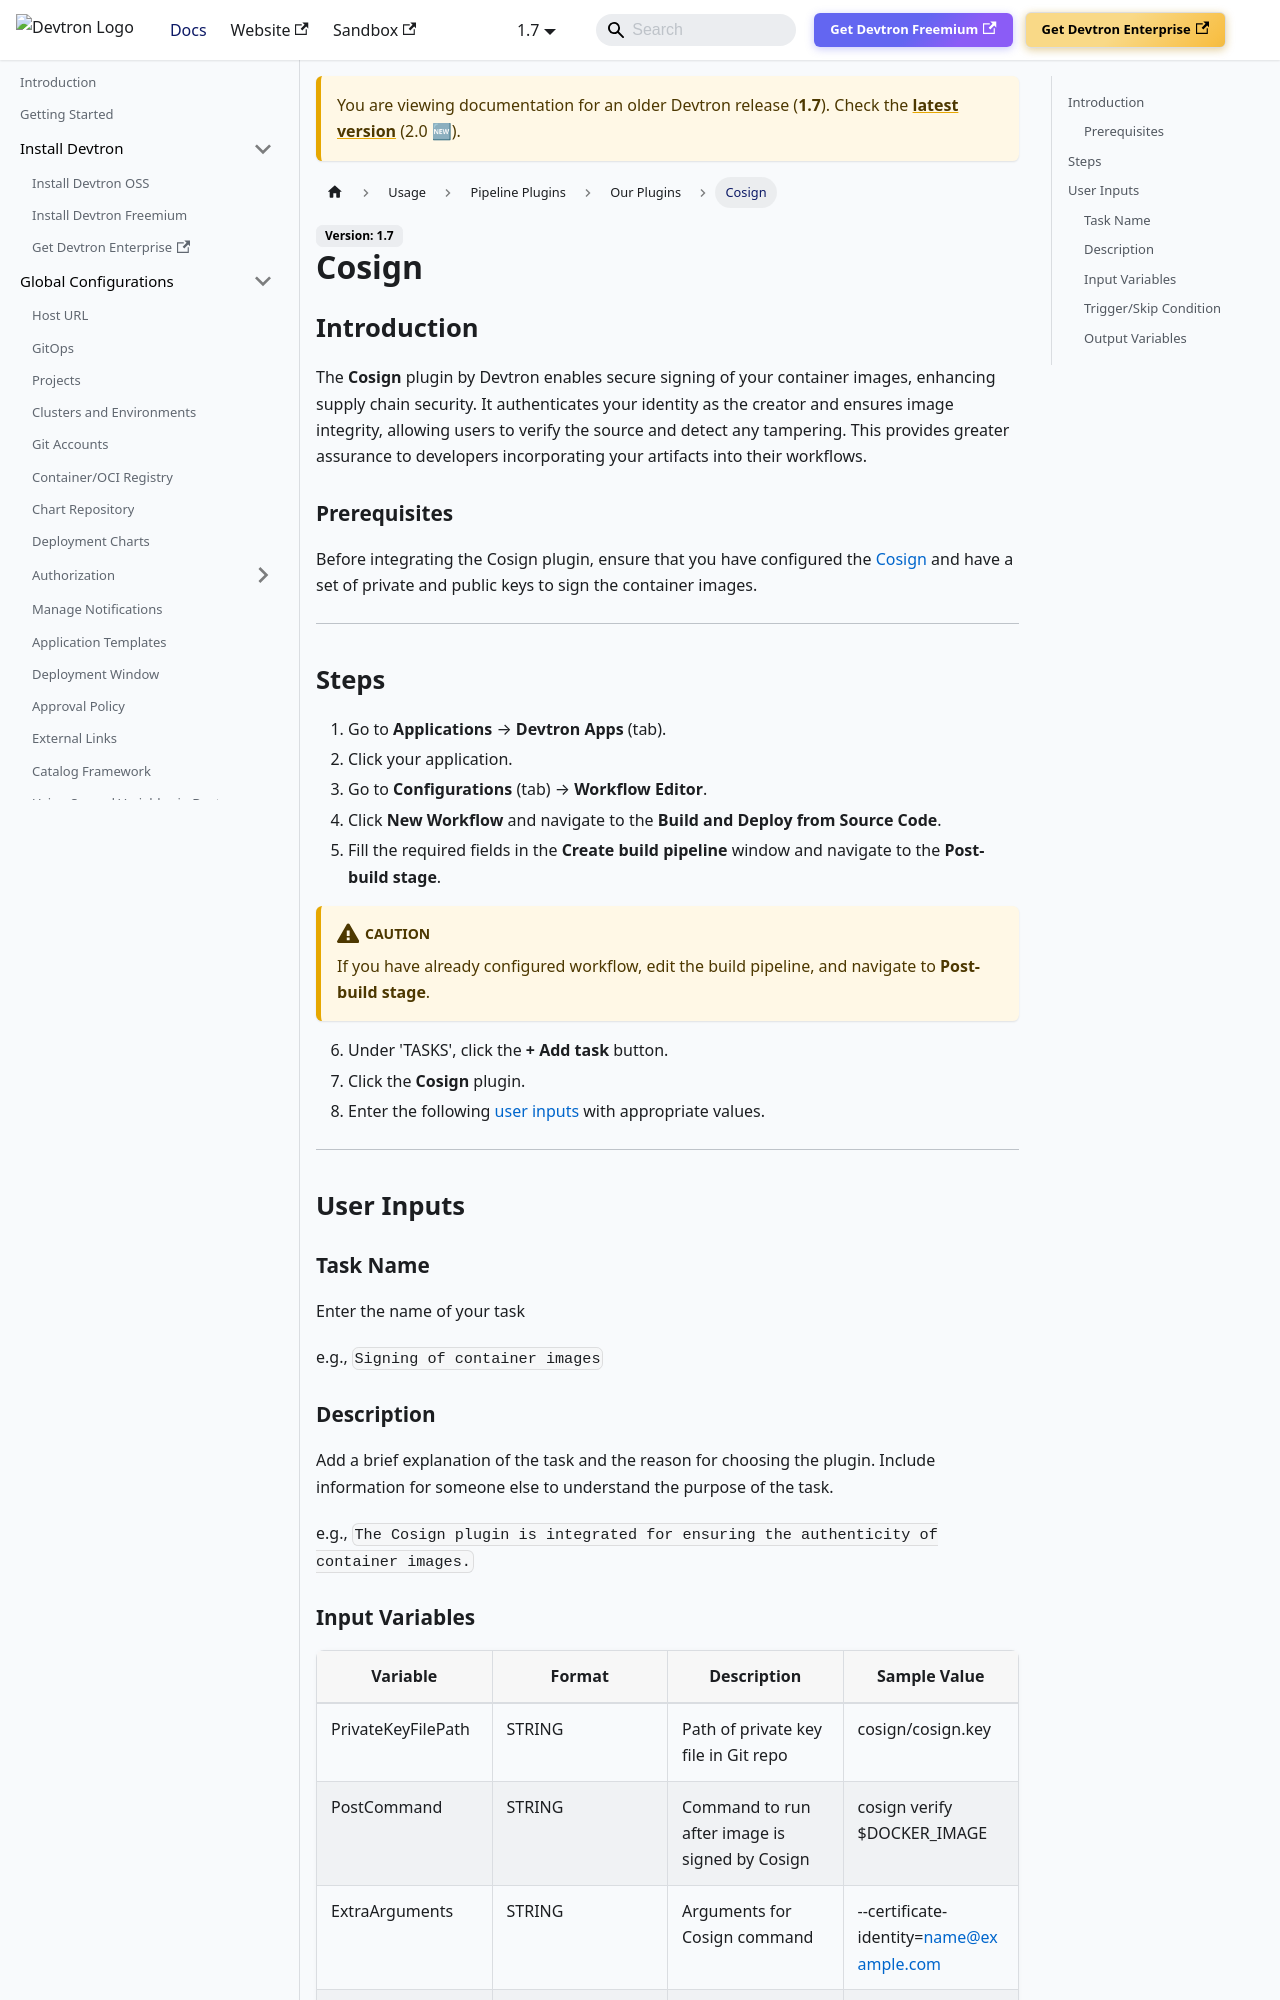

repository: devtron-labs/devtron-documentation · page: docs/devtron/v1.7/user-guide/plugins/cosign.html · generator: docusaurus

# Cosign

## Introduction
The **Cosign** plugin by Devtron enables secure signing of your container images, enhancing supply chain security. It authenticates your identity as the creator and ensures image integrity, allowing users to verify the source and detect any tampering. This provides greater assurance to developers incorporating your artifacts into their workflows.

### Prerequisites
Before integrating the Cosign plugin, ensure that you have configured the [Cosign](https://github.com/sigstore/cosign) and have a set of private and public keys to sign the container images.

---

## Steps
1. Go to **Application Management** → **Applications** → **Devtron Apps** (tab).
2. Click your application.
3. Go to **Configurations** (tab) → **Workflow Editor**.
4. Click **New Workflow** and navigate to the **Build and Deploy from Source Code**.
5. Fill the required fields in the **Create build pipeline** window and navigate to the **Post-build stage**.

:::caution 
If you have already configured workflow, edit the build pipeline, and navigate to **Post-build stage**.
:::

6. Under 'TASKS', click the **+ Add task** button.
7. Click the **Cosign** plugin.
8. Enter the following [user inputs](#user-inputs) with appropriate values.
---

## User Inputs

### Task Name
Enter the name of your task

e.g., `Signing of container images`

### Description
Add a brief explanation of the task and the reason for choosing the plugin. Include information for someone else to understand the purpose of the task.

e.g., `The Cosign plugin is integrated for  ensuring the authenticity of container images.`
